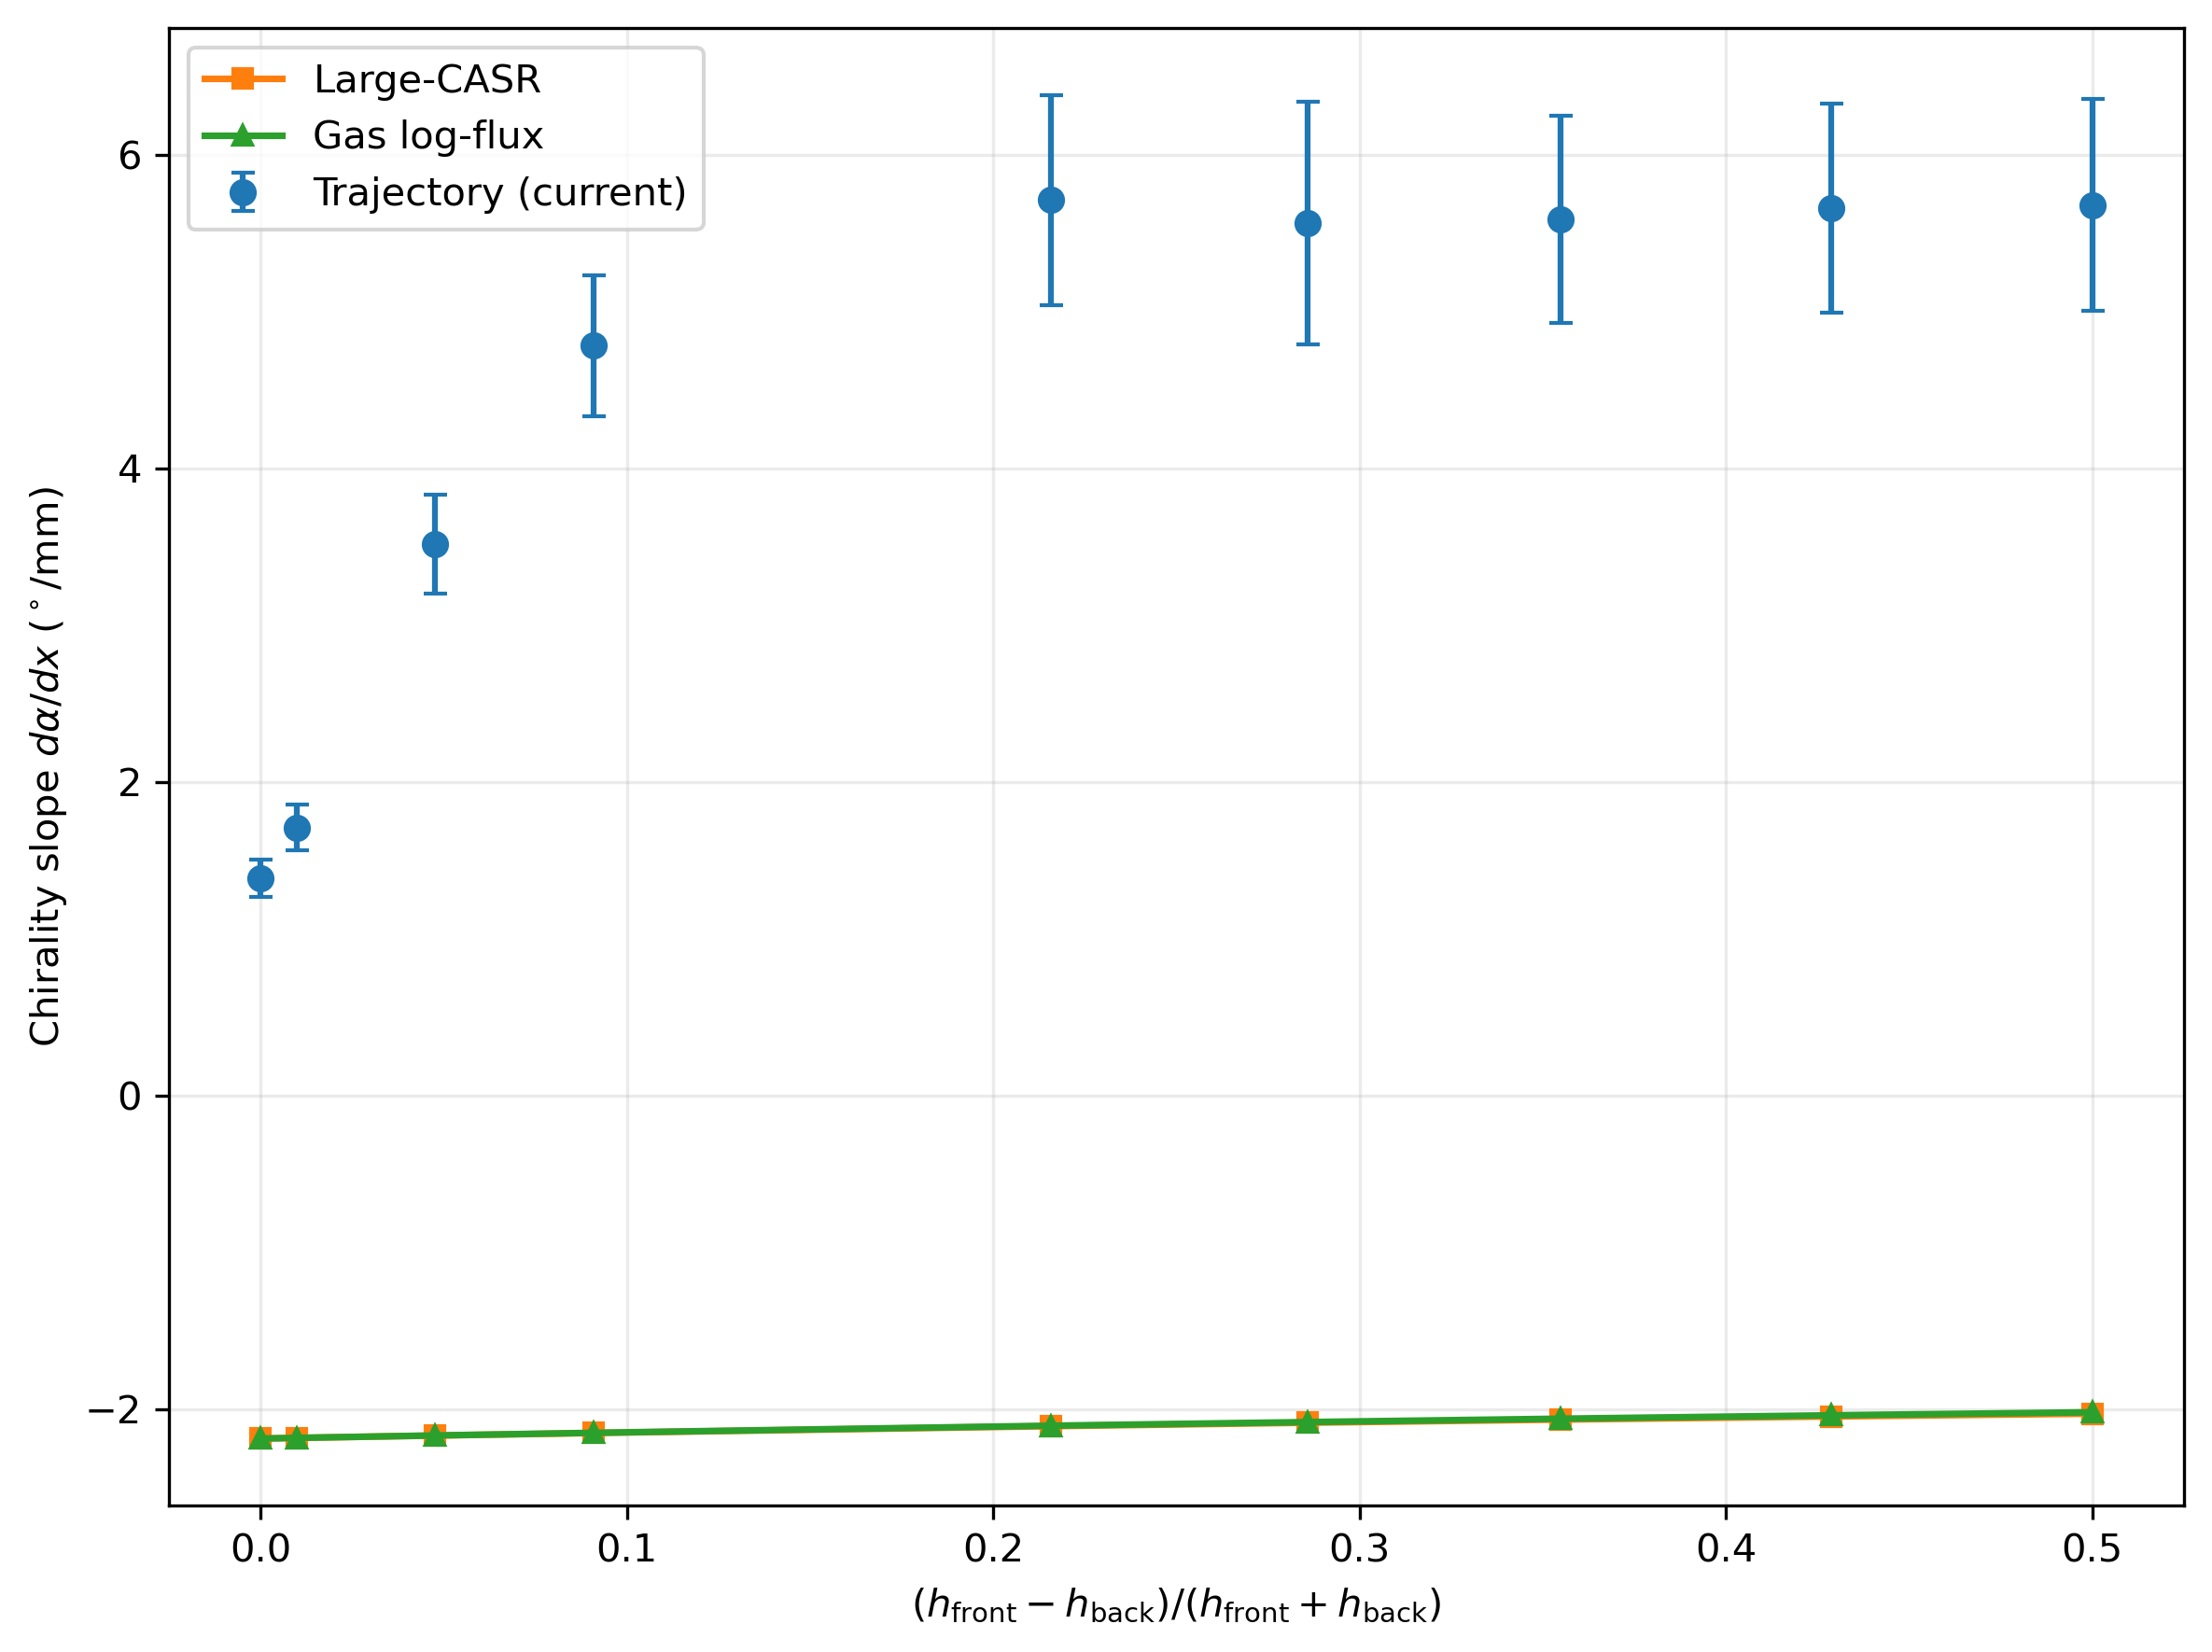

Source code (Python):
#!/usr/bin/env python3
"""Compare trajectory, large-CASR, and gas-log-flux canting estimates.

The trajectory estimates are imported from :mod:`canting_plotter` unchanged.
Each other estimate uses one gas FEM solve on the corresponding initial circle;
no temporal droplet solve is performed here.
"""

from __future__ import annotations

import argparse
import csv
import sys
import warnings
from dataclasses import dataclass
from pathlib import Path

import matplotlib.pyplot as plt
import numpy as np


SCRIPT_DIR = Path(__file__).resolve().parent
REPO_ROOT = SCRIPT_DIR.parents[1]
if str(REPO_ROOT) not in sys.path:
    sys.path.insert(0, str(REPO_ROOT))

try:  # Package import under pytest, and direct import when run as a script.
    from .canting_plotter import (
        K_ALPHA_MM,
        Estimate,
        analyze_directory,
        load_pickle,
        merge_estimates,
        normalized_height,
    )
except ImportError:  # pragma: no cover - exercised by the standalone command
    from canting_plotter import (  # type: ignore[no-redef]
        K_ALPHA_MM,
        Estimate,
        analyze_directory,
        load_pickle,
        merge_estimates,
        normalized_height,
    )
from geo_util import Lambda, Lambda_pr  # noqa: E402


FLUX_FIT_DEGREE = 4
FLUX_FIT_HALF_WIDTH_NODES = 5
DEFAULT_GAS_NODES = 80
DENOMINATOR_RTOL = 1e-8
FIT_SPREAD_WARNING_FRACTION = 0.25


@dataclass(frozen=True)
class ComparisonCase:
    estimate: Estimate
    setup: dict
    setup_path: Path


@dataclass(frozen=True)
class InitialProblem:
    x: np.ndarray
    y: np.ndarray
    normals: np.ndarray
    radius: float
    heightscape: object
    universe: object


@dataclass(frozen=True)
class FluxDerivatives:
    J0: float
    Js0: float
    Jss0: float
    sample_count: int
    half_width_nodes: int


@dataclass(frozen=True)
class FormulaGeometry:
    b: float
    h0: float
    D0: float
    B0: float
    a1: float
    c1: float
    c2: float
    Dss: float


@dataclass(frozen=True)
class ComparisonResult:
    case: ComparisonCase
    flux: FluxDerivatives
    geometry: FormulaGeometry
    g_full: float
    g_flux: float
    full_fit_spread: float
    flux_fit_spread: float


def _setup_path_for_estimate(
    estimate: Estimate, data_dir: Path, fallback_dir: Path
) -> Path:
    """Locate the setup belonging to a merged trajectory estimate."""
    beside_result = estimate.source.parent / "setup.pkl"
    candidates = [
        beside_result,
        data_dir / estimate.run_id / "setup.pkl",
        fallback_dir / estimate.run_id / "setup.pkl",
    ]
    for candidate in candidates:
        if not candidate.exists():
            continue
        setup = load_pickle(candidate)
        if np.isclose(normalized_height(setup), estimate.height_ratio, atol=1e-12):
            return candidate
    raise FileNotFoundError(
        f"could not locate setup.pkl for {estimate.run_id} "
        f"(height ratio {estimate.height_ratio:g})"
    )


def load_comparison_cases(
    data_dir: Path, fallback_dir: Path
) -> list[ComparisonCase]:
    """Return merged setups and the unmodified current trajectory estimates."""
    data_dir = data_dir.resolve()
    fallback_dir = fallback_dir.resolve()
    if not data_dir.is_dir():
        raise FileNotFoundError(f"primary data directory not found: {data_dir}")

    estimates = merge_estimates(
        analyze_directory(data_dir),
        analyze_directory(fallback_dir) if fallback_dir.is_dir() else [],
    )
    if not estimates:
        raise RuntimeError(f"no valid canting results found in {data_dir}")

    cases = []
    for estimate in estimates:
        setup_path = _setup_path_for_estimate(estimate, data_dir, fallback_dir)
        cases.append(ComparisonCase(estimate, load_pickle(setup_path), setup_path))
    return cases


def make_initial_problem(setup: dict, gas_nodes: int) -> InitialProblem:
    """Rebuild the production plate/tape configuration and an exact circle."""
    if gas_nodes < 12 or gas_nodes % 4:
        raise ValueError("--gas-nodes must be a multiple of 4 and at least 12")

    # build_problem is the authoritative constructor for these production runs:
    # 10 x 10 mm plate, top opening, y-oriented canting, and production gas FEM
    # settings.  Replace its landscape with the exact saved front/back heights
    # so this remains correct if a sweep changes the baseline height.
    from canting_runner import build_problem
    import heightscape
    from physical_params import physical_params

    front = float(setup["ht_front"])
    back = float(setup.get("ht_back", 0.1))
    if back <= 0:
        raise ValueError(f"ht_back must be positive, got {back}")
    raw_ratio = front / back - 1.0
    _, _, _, universe = build_problem(raw_ratio, gas_nodes, "production")
    hs = heightscape.constructors.rect_interp_htscape(
        (10, 10), (back, front, front, back)
    )
    universe.htscp = hs
    # The formulas use the repository defaults, not any fitted or rescaled
    # physical constants.  CASR smoothing from the time solver is irrelevant.
    universe.phys_ps = physical_params()

    radius = float(setup.get("radius", 3.0))
    angles = np.linspace(0.0, 2.0 * np.pi, gas_nodes, endpoint=False)
    normals = np.column_stack((np.cos(angles), np.sin(angles)))
    return InitialProblem(
        x=radius * normals[:, 0],
        y=radius * normals[:, 1],
        normals=normals,
        radius=radius,
        heightscape=hs,
        universe=universe,
    )


def _pole_direction(heightscape: object) -> tuple[np.ndarray, float]:
    gradient = np.array(
        [heightscape.hx(0.0, 0.0), heightscape.hy(0.0, 0.0)], dtype=float
    )
    b = float(np.linalg.norm(gradient))
    if b <= np.finfo(float).eps:
        # +y is the continuous b -> 0 pole for the production canting sweep.
        return np.array([0.0, 1.0]), 0.0
    return gradient / b, b


def gas_flux_on_initial_circle(
    problem: InitialProblem,
) -> tuple[np.ndarray, np.ndarray]:
    """Perform one gas solve and return pole-centered arclength and J=-dw/dn."""
    from gas_fem import compute_concentration_gradients

    gradients = np.asarray(
        compute_concentration_gradients(problem.x, problem.y, problem.universe),
        dtype=float,
    ).reshape(len(problem.x), -1)
    if gradients.shape[1] < 2 or not np.all(np.isfinite(gradients[:, :2])):
        raise FloatingPointError("gas boundary gradient contains non-finite values")

    J = -np.einsum("ij,ij->i", gradients[:, :2], problem.normals)
    pole, _ = _pole_direction(problem.heightscape)
    # atan2(cross(pole, n), dot(pole, n)) gives a signed, wrap-safe CCW
    # angle even when no interface node lies exactly at the pole.
    cross = pole[0] * problem.normals[:, 1] - pole[1] * problem.normals[:, 0]
    dot = problem.normals @ pole
    s = problem.radius * np.arctan2(cross, dot)
    order = np.argsort(s)
    return s[order], J[order]


def fit_flux_derivatives(
    s: np.ndarray,
    J: np.ndarray,
    *,
    degree: int = FLUX_FIT_DEGREE,
    half_width_nodes: int = FLUX_FIT_HALF_WIDTH_NODES,
) -> FluxDerivatives:
    """Fit a local polynomial and analytically evaluate J, J_s, and J_ss."""
    s = np.asarray(s, dtype=float)
    J = np.asarray(J, dtype=float)
    if s.ndim != 1 or J.shape != s.shape or len(s) < 2 * half_width_nodes + 1:
        raise ValueError("flux samples must be matching one-dimensional arrays")
    if degree < 2:
        raise ValueError("flux fit degree must be at least 2")
    if half_width_nodes < 2:
        raise ValueError("flux fit half-width must be at least 2 nodes")
    if not np.all(np.isfinite(s)) or not np.all(np.isfinite(J)):
        raise FloatingPointError("non-finite gas flux samples")

    # The samples cover one uniform circle.  A median is insensitive to which
    # side of the atan2 branch cut contains the omitted periodic interval.
    spacing = float(np.median(np.diff(np.sort(s))))
    if spacing <= 0:
        raise ValueError("arclength samples must contain distinct circle nodes")
    selected = np.abs(s) <= (half_width_nodes + 0.5) * spacing
    local_s, local_J = s[selected], J[selected]
    if len(local_s) <= degree:
        raise ValueError(
            f"only {len(local_s)} local samples for degree-{degree} flux fit"
        )

    scale = float(np.max(np.abs(local_s)))
    if scale <= 0:
        raise ValueError("degenerate arclength neighborhood")
    with warnings.catch_warnings():
        warnings.simplefilter("error", np.exceptions.RankWarning)
        coefficients = np.polynomial.polynomial.polyfit(
            local_s / scale, local_J, degree
        )
    J0 = float(coefficients[0])
    Js0 = float(coefficients[1] / scale)
    Jss0 = float(2.0 * coefficients[2] / scale**2)
    return FluxDerivatives(J0, Js0, Jss0, len(local_s), half_width_nodes)


def _formula_geometry(problem: InitialProblem) -> FormulaGeometry:
    pole, b = _pole_direction(problem.heightscape)
    x0 = problem.radius * pole
    h0 = float(problem.heightscape.h(x0[0], x0[1]))
    theta_r = float(problem.universe.phys_ps.theta_r)
    chi0 = theta_r + np.arctan(b)
    lambda0 = float(Lambda(chi0))
    lambda_pr0 = float(Lambda_pr(chi0))
    D0 = 1.0 - b * lambda0
    if np.isclose(h0 * lambda_pr0, 0.0):
        raise ZeroDivisionError("h0 * Lambda'(chi0) is too close to zero")
    B0 = 2.0 * D0 / (h0 * lambda_pr0)
    a1 = -b / (problem.radius * (1.0 + b**2))
    denom1, denom2 = B0 + a1, B0 + 2.0 * a1
    scale = max(1.0, abs(B0), abs(a1))
    if abs(denom1) <= DENOMINATOR_RTOL * scale:
        warnings.warn(f"B0 + a1 is close to zero ({denom1:.6g})", stacklevel=2)
    if abs(denom2) <= DENOMINATOR_RTOL * scale:
        warnings.warn(f"B0 + 2*a1 is close to zero ({denom2:.6g})", stacklevel=2)
    if abs(D0) <= DENOMINATOR_RTOL:
        warnings.warn(f"D0 is close to zero ({D0:.6g})", stacklevel=2)
    c1 = B0 / denom1
    c2 = B0 / denom2
    Dss = (
        b * lambda0 + b**2 / (1.0 + b**2) * lambda_pr0
    ) / problem.radius**2
    return FormulaGeometry(b, h0, D0, B0, a1, c1, c2, Dss)


def large_casr_g(
    geometry: FormulaGeometry, J0: float, Js0: float, Jss0: float
) -> float:
    """Evaluate the full large-CASR pole formula from the design document."""
    if np.isclose(J0, 0.0):
        raise ZeroDivisionError("fitted J0 is too close to zero")
    return float(
        geometry.c2 * (Jss0 / J0 - geometry.Dss / geometry.D0)
        - geometry.c1**2 * (Js0 / J0) ** 2
    )


def gas_log_flux_g(J0: float, Js0: float, Jss0: float) -> float:
    """Evaluate d^2(log J)/ds^2 at the high-gap pole."""
    if np.isclose(J0, 0.0):
        raise ZeroDivisionError("fitted J0 is too close to zero")
    return float(Jss0 / J0 - (Js0 / J0) ** 2)


def convert_g_to_plot_units(g: float | np.ndarray) -> float | np.ndarray:
    """Convert geometric 1/mm^2 to the cleaned plot's degrees/mm convention."""
    # canting_plotter defines alpha = K_ALPHA_MM * trajectory curvature (radians)
    # and reports d(alpha)/dx in degrees/mm.  Applying the same legacy physical
    # factor to d(curvature)/ds gives the comparable plotted convention.
    return np.rad2deg(K_ALPHA_MM * np.asarray(g))


def _fit_widths(center: int, sample_count: int, degree: int) -> tuple[int, ...]:
    candidates = range(max(2, center - 1), center + 2)
    return tuple(
        width
        for width in candidates
        if 2 * width + 1 <= sample_count and 2 * width + 1 > degree
    )


def analyze_gas_case(
    case: ComparisonCase,
    *,
    gas_nodes: int,
    fit_degree: int,
    fit_half_width: int,
) -> ComparisonResult:
    """Use one gas solve and one family of local fits for both gas formulas."""
    problem = make_initial_problem(case.setup, gas_nodes)
    s, J = gas_flux_on_initial_circle(problem)  # the only gas solve
    geometry = _formula_geometry(problem)
    widths = _fit_widths(fit_half_width, len(s), fit_degree)
    if fit_half_width not in widths:
        raise ValueError("gas-node count is too small for the requested local fit")

    fits = {
        width: fit_flux_derivatives(
            s, J, degree=fit_degree, half_width_nodes=width
        )
        for width in widths
    }
    full_values = np.array(
        [large_casr_g(geometry, f.J0, f.Js0, f.Jss0) for f in fits.values()]
    )
    flux_values = np.array(
        [gas_log_flux_g(f.J0, f.Js0, f.Jss0) for f in fits.values()]
    )
    central = fits[fit_half_width]
    if central.J0 <= 0:
        warnings.warn(
            f"{case.estimate.run_id}: fitted J0 is non-positive ({central.J0:.6g})",
            stacklevel=2,
        )
    return ComparisonResult(
        case=case,
        flux=central,
        geometry=geometry,
        g_full=large_casr_g(geometry, central.J0, central.Js0, central.Jss0),
        g_flux=gas_log_flux_g(central.J0, central.Js0, central.Jss0),
        full_fit_spread=float(np.ptp(full_values)),
        flux_fit_spread=float(np.ptp(flux_values)),
    )


def trajectory_errors(
    cases: list[ComparisonCase], validation_dir: Path
) -> tuple[np.ndarray, float]:
    """Reproduce canting_plotter's post-processing plus mesh-check error bars."""
    validation = analyze_directory(validation_dir) if validation_dir.is_dir() else []
    relative_mesh_differences = []
    for check in validation:
        matches = [
            case.estimate
            for case in cases
            if np.isclose(case.estimate.height_ratio, check.height_ratio)
        ]
        if matches and matches[0].chirality_slope != 0:
            relative_mesh_differences.append(
                abs(check.chirality_slope - matches[0].chirality_slope)
                / abs(matches[0].chirality_slope)
            )
    discretization_fraction = max(relative_mesh_differences, default=0.0)
    errors = np.array(
        [
            np.hypot(
                case.estimate.numerical_error,
                discretization_fraction * case.estimate.chirality_slope,
            )
            for case in cases
        ]
    )
    return errors, discretization_fraction


def write_csv(path: Path, results: list[ComparisonResult], errors: np.ndarray) -> None:
    path.parent.mkdir(parents=True, exist_ok=True)
    with path.open("w", newline="") as stream:
        writer = csv.writer(stream)
        writer.writerow(
            [
                "height_ratio",
                "h_front_mm",
                "h_back_mm",
                "b",
                "J0",
                "Js0",
                "Jss0",
                "g_full_per_mm2",
                "g_flux_per_mm2",
                "g_full_plot_deg_per_mm",
                "g_flux_plot_deg_per_mm",
                "g_trajectory_deg_per_mm",
                "g_trajectory_error_deg_per_mm",
                "full_fit_width_spread_per_mm2",
                "flux_fit_width_spread_per_mm2",
                "run_id",
            ]
        )
        for result, error in zip(results, errors):
            case = result.case
            writer.writerow(
                [
                    case.estimate.height_ratio,
                    case.setup["ht_front"],
                    case.setup.get("ht_back", 0.1),
                    result.geometry.b,
                    result.flux.J0,
                    result.flux.Js0,
                    result.flux.Jss0,
                    result.g_full,
                    result.g_flux,
                    float(convert_g_to_plot_units(result.g_full)),
                    float(convert_g_to_plot_units(result.g_flux)),
                    case.estimate.chirality_slope,
                    error,
                    result.full_fit_spread,
                    result.flux_fit_spread,
                    case.estimate.run_id,
                ]
            )


def plot_comparison(
    results: list[ComparisonResult], errors: np.ndarray, output: Path
) -> None:
    x = np.array([result.case.estimate.height_ratio for result in results])
    trajectory = np.array(
        [result.case.estimate.chirality_slope for result in results]
    )
    full = convert_g_to_plot_units(np.array([result.g_full for result in results]))
    flux = convert_g_to_plot_units(np.array([result.g_flux for result in results]))

    fig, ax = plt.subplots(figsize=(8, 6), dpi=300)
    ax.errorbar(
        x,
        trajectory,
        yerr=errors,
        fmt="o",
        color="tab:blue",
        capsize=3,
        ms=6,
        label="Trajectory (current)",
    )
    ax.plot(x, full, "s-", color="tab:orange", ms=5, lw=1.7, label="Large-CASR")
    ax.plot(x, flux, "^-", color="tab:green", ms=5, lw=1.7, label="Gas log-flux")
    ax.set_xlabel(
        r"$(h_{\mathrm{front}}-h_{\mathrm{back}})/(h_{\mathrm{front}}+h_{\mathrm{back}})$"
    )
    ax.set_ylabel(r"Chirality slope $d\alpha/dx$ ($^\circ$/mm)")
    ax.grid(True, alpha=0.25)
    ax.legend(frameon=True)
    fig.tight_layout()
    output.parent.mkdir(parents=True, exist_ok=True)
    fig.savefig(output, bbox_inches="tight")
    plt.close(fig)


def _relative_spread(spread: float, central: float) -> float:
    return spread / max(abs(central), 1e-12)


def parse_args() -> argparse.Namespace:
    parser = argparse.ArgumentParser(description=__doc__)
    parser.add_argument("--data-dir", type=Path, default=REPO_ROOT / "canting_production_20")
    parser.add_argument(
        "--fallback-dir", type=Path, default=REPO_ROOT / "canting_production_lsoda_20"
    )
    parser.add_argument(
        "--validation-dir", type=Path, default=REPO_ROOT / "canting_mesh_reference_20"
    )
    parser.add_argument("--output", type=Path, default=SCRIPT_DIR / "canting_threeway.png")
    parser.add_argument("--csv", type=Path, default=SCRIPT_DIR / "canting_threeway.csv")
    parser.add_argument("--flux-fit-degree", type=int, default=FLUX_FIT_DEGREE)
    parser.add_argument(
        "--flux-fit-half-width", type=int, default=FLUX_FIT_HALF_WIDTH_NODES
    )
    parser.add_argument("--gas-nodes", type=int, default=DEFAULT_GAS_NODES)
    return parser.parse_args()


def main() -> None:
    args = parse_args()
    cases = load_comparison_cases(args.data_dir, args.fallback_dir)
    errors, discretization_fraction = trajectory_errors(cases, args.validation_dir)

    print(
        "height_ratio h_front h_back b J0 Js0 Jss0 "
        "g_full g_flux g_trajectory"
    )
    results = []
    for case in cases:
        result = analyze_gas_case(
            case,
            gas_nodes=args.gas_nodes,
            fit_degree=args.flux_fit_degree,
            fit_half_width=args.flux_fit_half_width,
        )
        results.append(result)
        print(
            f"{case.estimate.height_ratio:.8g} "
            f"{float(case.setup['ht_front']):.8g} "
            f"{float(case.setup.get('ht_back', 0.1)):.8g} "
            f"{result.geometry.b:.8g} "
            f"{result.flux.J0:.8g} {result.flux.Js0:.8g} "
            f"{result.flux.Jss0:.8g} {result.g_full:.8g} "
            f"{result.g_flux:.8g} {case.estimate.chirality_slope:.8g}"
        )
        full_relative = _relative_spread(result.full_fit_spread, result.g_full)
        flux_relative = _relative_spread(result.flux_fit_spread, result.g_flux)
        print(
            f"  fit-width spread: full={result.full_fit_spread:.3g} "
            f"({full_relative:.1%}), flux={result.flux_fit_spread:.3g} "
            f"({flux_relative:.1%})"
        )
        if max(full_relative, flux_relative) > FIT_SPREAD_WARNING_FRACTION:
            warnings.warn(
                f"{case.estimate.run_id}: local-fit-width sensitivity exceeds "
                f"{FIT_SPREAD_WARNING_FRACTION:.0%}",
                stacklevel=1,
            )

    plot_comparison(results, errors, args.output)
    write_csv(args.csv, results, errors)
    print(
        f"Saved {args.output} and {args.csv} ({len(results)} cases; "
        f"trajectory mesh-error fraction {discretization_fraction:.3%})"
    )


if __name__ == "__main__":
    main()
